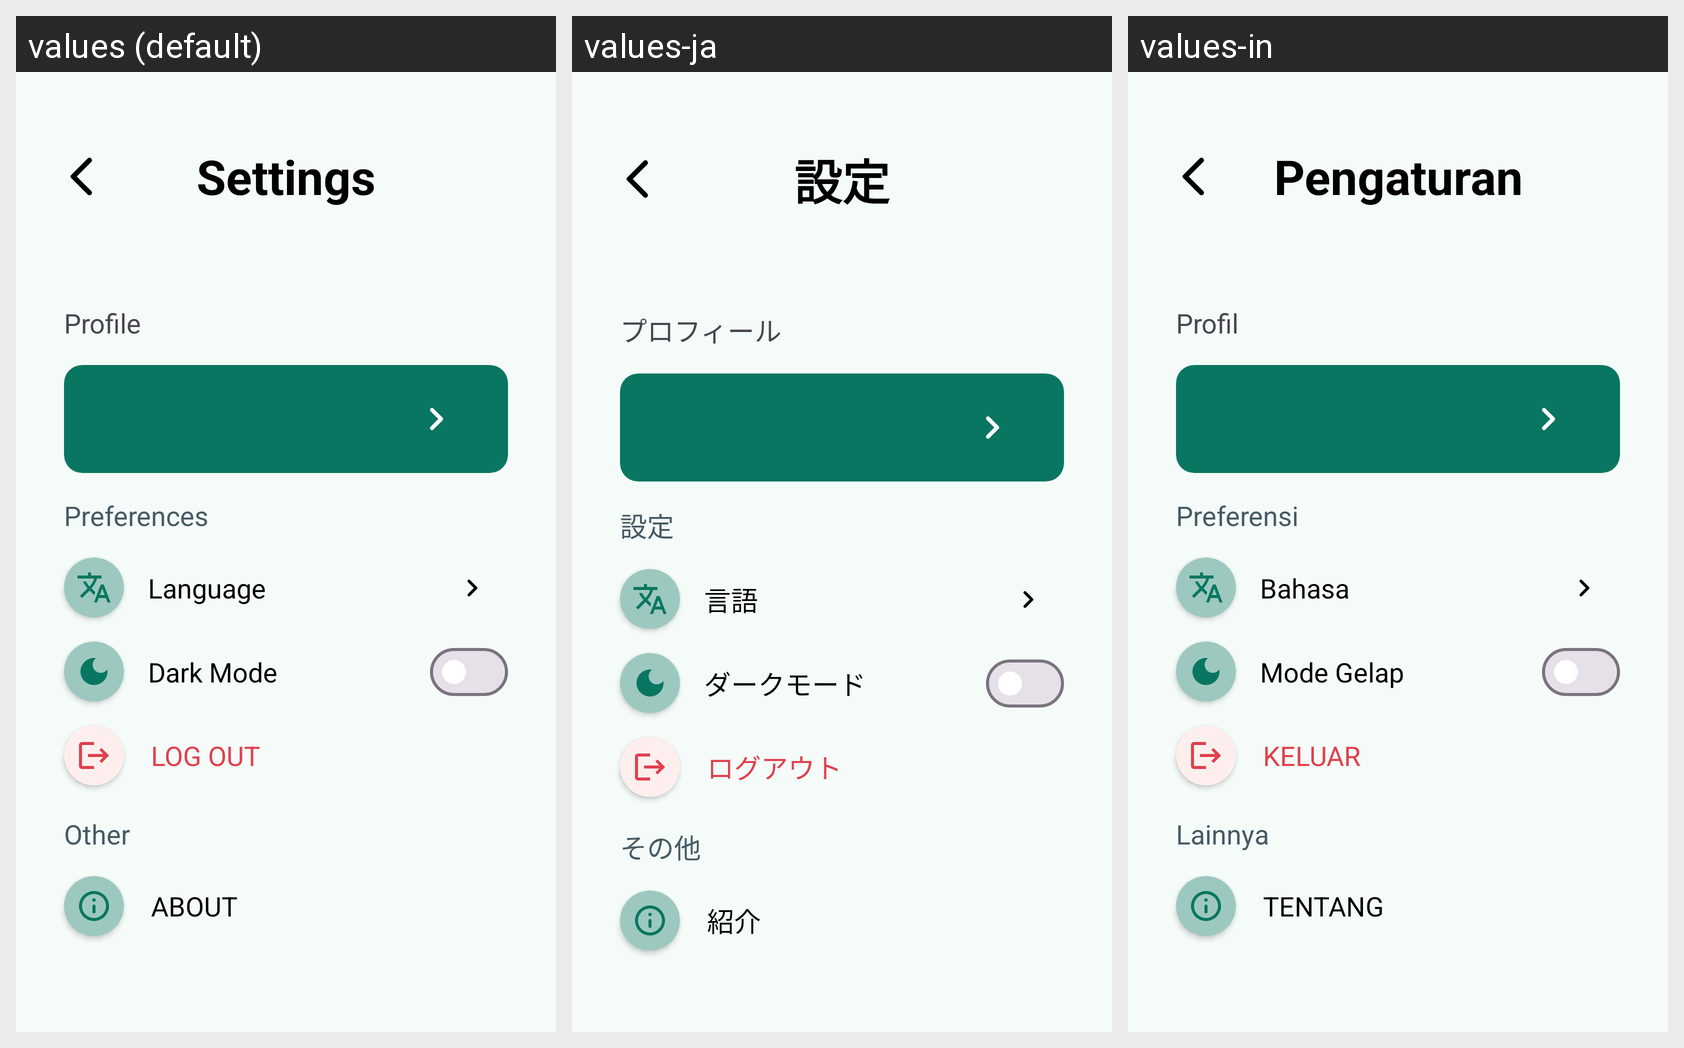

Locale-by-locale string values for the Android screen shown in this grid:
Android screen res/layout/activity_settings.xml rendered under 3 locales, left to right: values (default), values-ja, values-in. Device: Nexus 5 (rendered at 1080×1920; each locale shown at half size, 540×960, under a caption strip naming it); theme Theme.NutriSight.
Strings drawn on this screen, with the default value and each locale's value (text and hints the layout hard-codes, and strings that could not be matched under every locale, appear in the picture but are not listed):

settings
  values: Settings
  values-ja: 設定
  values-in: Pengaturan

text_profile
  values: Profile
  values-ja: プロフィール
  values-in: Profil

preferences
  values: Preferences
  values-ja: 設定
  values-in: Preferensi

language
  values: Language
  values-ja: 言語
  values-in: Bahasa

dark_mode
  values: Dark Mode
  values-ja: ダークモード
  values-in: Mode Gelap

about
  values: About
  values-ja: 紹介
  values-in: Tentang

logout
  values: Log Out
  values-ja: ログアウト
  values-in: Keluar

other
  values: Other
  values-ja: その他
  values-in: Lainnya
